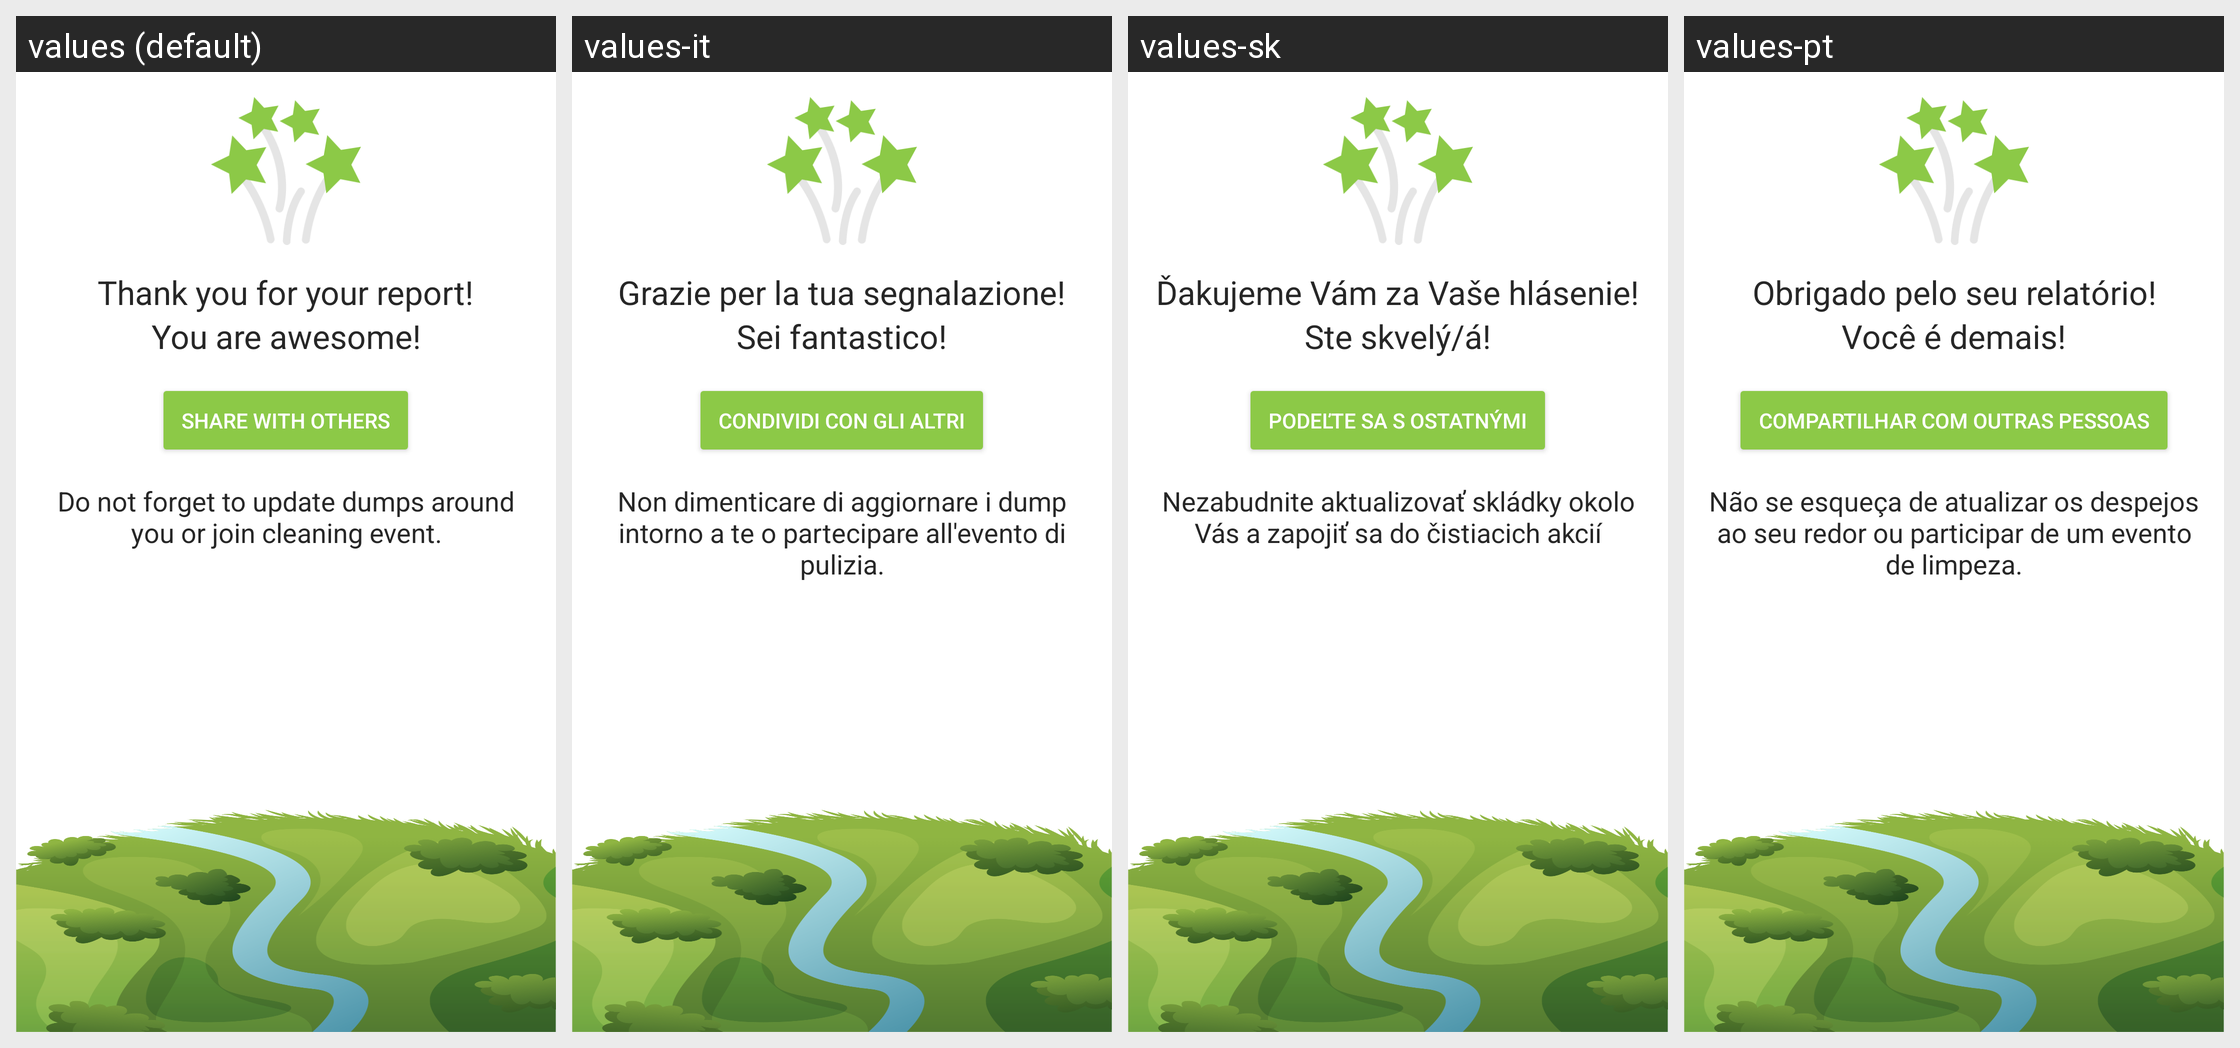

This grid shows one Android layout under several languages. Give, for every string resource on the screen, its name, the default text and each shown locale's text.
Android screen res/layout/fragment_thank_you.xml rendered under 4 locales, left to right: values (default), values-it, values-sk, values-pt. Device: Nexus 5 (rendered at 1080×1920; each locale shown at half size, 540×960, under a caption strip naming it); theme Theme.TrashOut.
Other locales in the repository, not shown: values-cs, values-de, values-es, values-fr, values-hu, values-ka, values-ro, values-ru, values-sr, values-uk.
Strings drawn on this screen, with the default value and each locale's value (text and hints the layout hard-codes, and strings that could not be matched under every locale, appear in the picture but are not listed):

trash.create.thankYou.sentence1
  values: Thank you for your report!
  values-it: Grazie per la tua segnalazione!
  values-sk: Ďakujeme Vám za Vaše hlásenie!
  values-pt: Obrigado pelo seu relatório!

trash.create.thankYou.sentence2
  values: You are awesome!
  values-it: Sei fantastico!
  values-sk: Ste skvelý/á!
  values-pt: Você é demais!

trash.create.thankYou.shareTitle
  values: Share with others
  values-it: Condividi con gli altri
  values-sk: Podeľte sa s ostatnými
  values-pt: Compartilhar com outras pessoas

trash.create.thankYou.sentence3
  values: Do not forget to update dumps around you or join cleaning event.
  values-it: Non dimenticare di aggiornare i dump intorno a te o partecipare all'evento di pulizia.
  values-sk: Nezabudnite aktualizovať skládky okolo Vás a zapojiť sa do čistiacich akcií
  values-pt: Não se esqueça de atualizar os despejos ao seu redor ou participar de um evento de limpeza.
